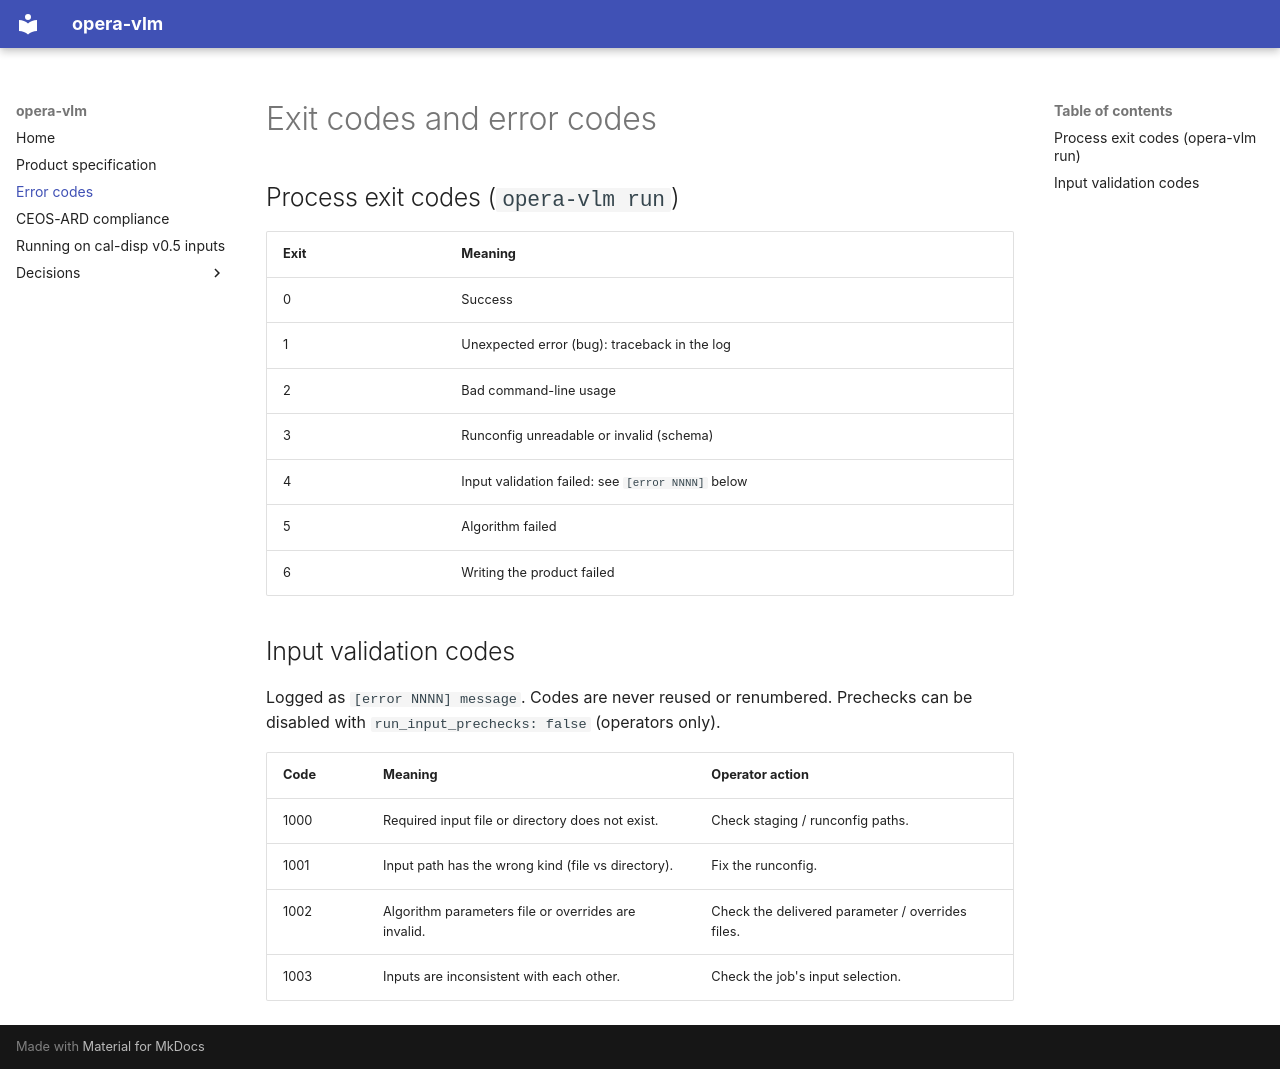

repository: mgovorcin/opera_vlm · page: error-codes/index.html · generator: mkdocs

# Exit codes and error codes

## Process exit codes (`opera-vlm run`)

| Exit | Meaning |
|---|---|
| 0 | Success |
| 1 | Unexpected error (bug): traceback in the log |
| 2 | Bad command-line usage |
| 3 | Runconfig unreadable or invalid (schema) |
| 4 | Input validation failed: see `[error NNNN]` below |
| 5 | Algorithm failed |
| 6 | Writing the product failed |

## Input validation codes

Logged as `[error NNNN] message`. Codes are never reused or renumbered.
Prechecks can be disabled with `run_input_prechecks: false` (operators only).

| Code | Meaning | Operator action |
|---|---|---|
| 1000 | Required input file or directory does not exist. | Check staging / runconfig paths. |
| 1001 | Input path has the wrong kind (file vs directory). | Fix the runconfig. |
| 1002 | Algorithm parameters file or overrides are invalid. | Check the delivered parameter / overrides files. |
| 1003 | Inputs are inconsistent with each other. | Check the job's input selection. |
